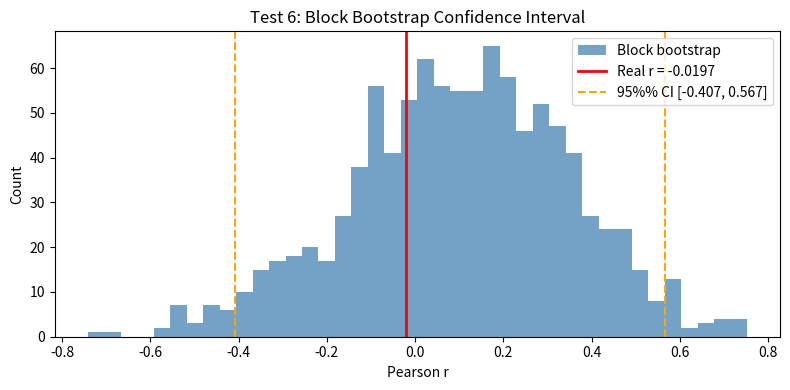

This figure's Python source:
"""
Control Test 6: Block Bootstrap
=================================
Computes bootstrap confidence intervals for Pearson r
using block bootstrap to account for autocorrelation
in consecutive spacing covariances.

Block bootstrap preserves local dependence structure
unlike iid resampling.

Usage:
    python 06_bootstrap.py [zeros_file]
"""

import sys
import numpy as np

def _safe_load(path):
    """Load Odlyzko zero file, skipping non-numeric header lines."""
    vals = []
    with open(path, 'r') as f:
        for line in f:
            line = line.strip()
            if not line:
                continue
            try:
                vals.append(float(line))
            except ValueError:
                continue
    if not vals:
        raise ValueError(f"No numeric data in {path}")
    return __import__('numpy').array(vals)
from scipy.stats import pearsonr
import matplotlib
matplotlib.use('Agg')
import matplotlib.pyplot as plt

PRIMES   = [2,3,5,7,11,13,17,19,23,29,31,37]
N_BOOT   = 1000
BLOCK_SZ = 50

def load_zeros(path):
    try:
        return _safe_load(path)
    except FileNotFoundError:
        print(f"[INFO] {path} not found -- using synthetic GUE data")
        rng = np.random.default_rng(42)
        u = rng.uniform(0, 1, 10000)
        sp = np.sqrt(-4/np.pi * np.log(1-u+1e-10))
        return 1e12 + np.cumsum(sp)

def cov_lags(gamma, lags):
    d = np.diff(gamma)
    d -= d.mean()
    return np.array([
        np.mean(d[:-h]*d[h:]) if len(d) > h+10 else 0.0
        for h in lags
    ])

def bk(primes):
    lp = np.log(np.array(primes, float))
    return lp**2 / np.array(primes, float)

def block_bootstrap(gamma, primes, Bp, n_boot, block_sz, rng):
    delta = np.diff(gamma)
    delta -= delta.mean()
    n = len(delta)
    r_boot = []
    n_blocks = (n + block_sz - 1) // block_sz
    for _ in range(n_boot):
        starts = rng.integers(0, max(1, n - block_sz), size=n_blocks)
        d_boot = np.concatenate([delta[i:i+block_sz] for i in starts])[:n]
        g_boot = gamma[0] + np.concatenate([[0], np.cumsum(np.abs(d_boot))])
        Ap = cov_lags(g_boot, primes)
        r, _ = pearsonr(Ap, Bp)
        r_boot.append(r)
    return np.array(r_boot)

def main():
    path = sys.argv[1] if len(sys.argv) > 1 else "zeros3.txt"
    rng  = np.random.default_rng(42)

    print("=" * 55)
    print("Control Test 6: Block Bootstrap")
    print("=" * 55)

    gamma = load_zeros(path)
    Bp    = bk(PRIMES)
    Ap    = cov_lags(gamma, PRIMES)
    r_real, p_naive = pearsonr(Ap, Bp)

    print(f"  Real r                  = {r_real:.4f}")
    print(f"  Naive p-value           = {p_naive:.3e} (uncorrected)")
    print(f"  Running {N_BOOT} block bootstrap (block={BLOCK_SZ})...")

    r_boot = block_bootstrap(gamma, PRIMES, Bp, N_BOOT, BLOCK_SZ, rng)
    ci_lo, ci_hi = np.percentile(r_boot, [2.5, 97.5])
    p_boot = np.mean((r_boot - r_boot.mean()) >= r_real)

    print(f"  Bootstrap 95%% CI       = [{ci_lo:.4f}, {ci_hi:.4f}]")
    print(f"  Bootstrap mean r        = {r_boot.mean():.4f}")
    print(f"  Bootstrap p-value       = {p_boot:.4f} (approx)")
    print()
    print("  NOTE: Naive p assumes independence -- likely too small.")
    print("  Bootstrap CI accounts for autocorrelation.")

    fig, ax = plt.subplots(figsize=(8, 4))
    ax.hist(r_boot, bins=40, color='steelblue', alpha=0.75,
            label='Block bootstrap')
    ax.axvline(r_real, color='red', lw=2,
               label=f'Real r = {r_real:.4f}')
    ax.axvline(ci_lo, color='orange', lw=1.5, ls='--',
               label=f'95%% CI [{ci_lo:.3f}, {ci_hi:.3f}]')
    ax.axvline(ci_hi, color='orange', lw=1.5, ls='--')
    ax.set_xlabel('Pearson r')
    ax.set_ylabel('Count')
    ax.set_title('Test 6: Block Bootstrap Confidence Interval')
    ax.legend()
    plt.tight_layout()
    plt.savefig('results_06_bootstrap.png', dpi=150)
    plt.close()
    print("  Saved: results_06_bootstrap.png")

if __name__ == "__main__":
    main()
